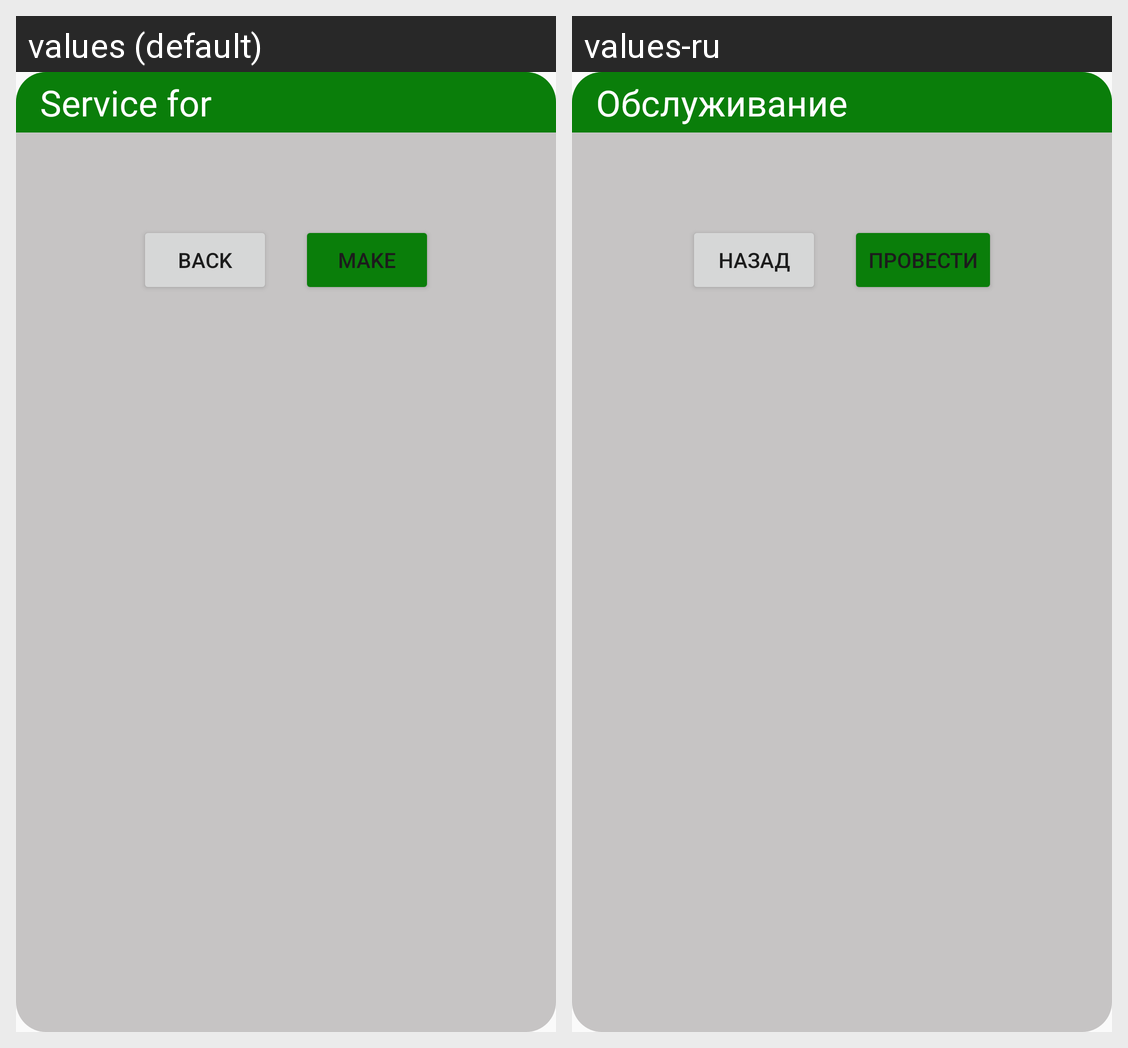

This grid shows one Android layout under two languages. Give, for every string resource on the screen, its name, the default text and each shown locale's text.
Android screen res/layout/fragment_dialog_service.xml rendered under 2 locales, left to right: values (default), values-ru. Device: Nexus 5 (rendered at 1080×1920; each locale shown at half size, 540×960, under a caption strip naming it); theme AppTheme.
Strings drawn on this screen, with the default value and each locale's value (text and hints the layout hard-codes, and strings that could not be matched under every locale, appear in the picture but are not listed):

service_part
  values: Service for
  values-ru: Обслуживание

cancel
  values: back
  values-ru: назад

make
  values: make
  values-ru: провести
